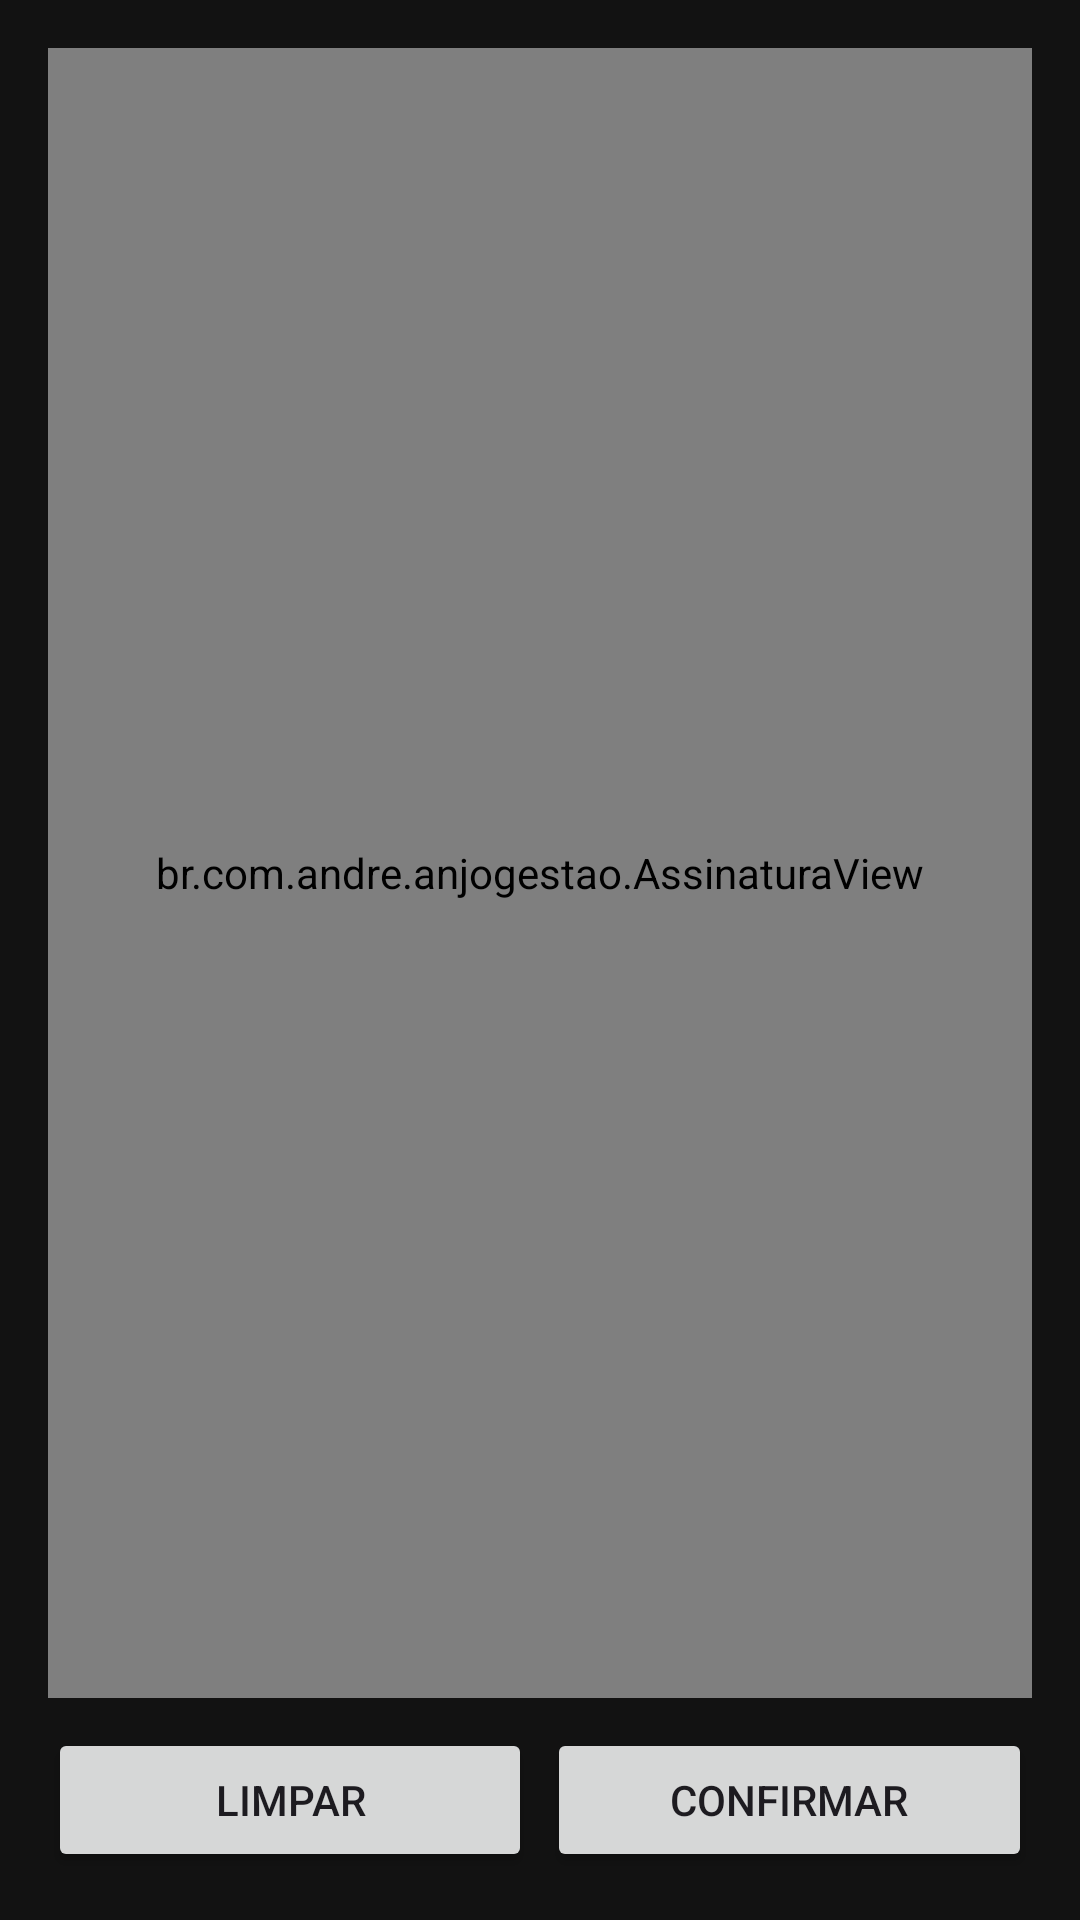

Android layout source for this screen:
<!-- AndroidManifest.xml: application theme Theme.AnjoGestao -->
<!-- res/layout/activity_assinatura.xml -->
<?xml version="1.0" encoding="utf-8"?>
<LinearLayout xmlns:android="http://schemas.android.com/apk/res/android"
    android:layout_width="match_parent"
    android:layout_height="match_parent"
    android:orientation="vertical"
    android:background="#121212"
    android:padding="16dp">

    <FrameLayout
        android:id="@+id/containerAssinatura"
        android:layout_width="match_parent"
        android:layout_height="0dp"
        android:layout_weight="1"
        android:background="#FFFFFF">

        <br.com.andre.anjogestao.AssinaturaView
            android:id="@+id/assinaturaView"
            android:layout_width="match_parent"
            android:layout_height="match_parent" />

    </FrameLayout>

    <LinearLayout
        android:layout_width="match_parent"
        android:layout_height="wrap_content"
        android:orientation="horizontal"
        android:layout_marginTop="10dp">

        <Button
            android:id="@+id/btnLimpar"
            android:layout_width="0dp"
            android:layout_height="wrap_content"
            android:layout_weight="1"
            android:text="Limpar"
            android:layout_marginEnd="5dp"/>

        <Button
            android:id="@+id/btnConfirmar"
            android:layout_width="0dp"
            android:layout_height="wrap_content"
            android:layout_weight="1"
            android:text="Confirmar" />

    </LinearLayout>
</LinearLayout>
<!-- resources referenced by this layout -->
<resources>
  <style name="Theme.AnjoGestao" parent="Base.Theme.AnjoGestao" />
  <style name="Base.Theme.AnjoGestao" parent="Theme.Material3.DayNight.NoActionBar">
          
          
      </style>
</resources>
